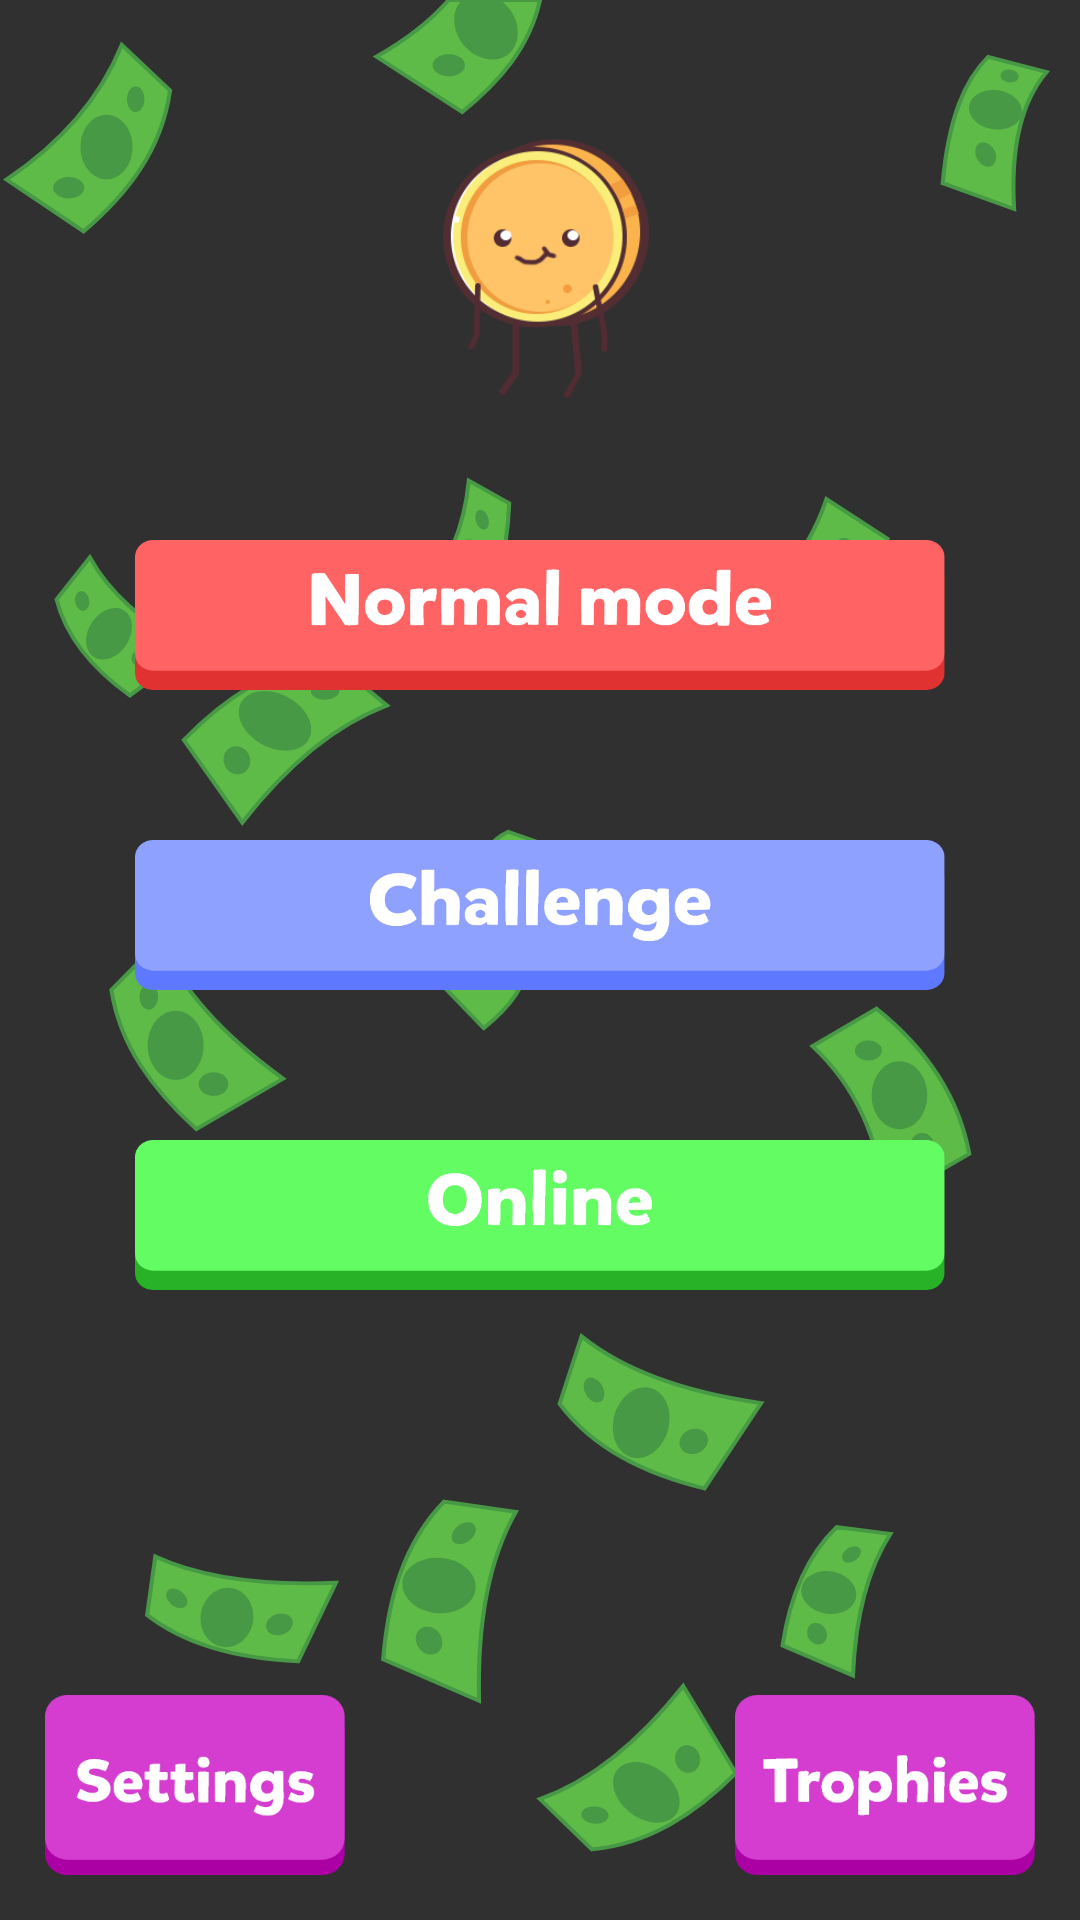

Here is an Android app screen rendered from its layout file. Give the layout XML and the strings, colors and styles it references.
<!-- AndroidManifest.xml: application theme AppTheme -->
<!-- res/layout/activity_home_screen.xml -->
<?xml version="1.0" encoding="utf-8"?>
<RelativeLayout
    xmlns:android="http://schemas.android.com/apk/res/android"
    xmlns:app="http://schemas.android.com/apk/res-auto"
    xmlns:tools="http://schemas.android.com/tools"
    android:layout_width="match_parent"
    android:layout_height="match_parent"
    tools:context="com.risco.android.fairprice.activities.HomeScreenActivity"
    android:background="@drawable/money_falling">

    <LinearLayout
        android:layout_width="match_parent"
        android:layout_height="match_parent"
        android:orientation="vertical"
        >
        <RelativeLayout
            android:layout_width="match_parent"
            android:layout_height="180dp"
            >
            <ImageView
                android:layout_width="110dp"
                android:layout_height="110dp"
                android:src="@drawable/ic_happycoin"
                android:layout_centerHorizontal="true"
                android:layout_centerVertical="true"
                />
        </RelativeLayout>
        <RelativeLayout
            android:layout_width="match_parent"
            android:layout_height="wrap_content"
            android:layout_marginBottom="50dp"
            >

            <Button
                android:layout_width="270dp"
                android:layout_height="50dp"
                android:layout_centerHorizontal="true"
                android:layout_centerVertical="true"
                android:background="@drawable/selector_button_normal"
                android:id="@+id/button_normal"
                />
        </RelativeLayout>
        <RelativeLayout
            android:layout_width="match_parent"
            android:layout_height="wrap_content"
            android:layout_marginBottom="50dp">

            <Button
                android:layout_width="270dp"
                android:layout_height="50dp"
                android:layout_centerHorizontal="true"
                android:background="@drawable/selector_button_challenge"
                android:id="@+id/button_challenge"
                />
        </RelativeLayout>
        <RelativeLayout
            android:layout_width="match_parent"
            android:layout_height="wrap_content"
            >

            <Button
                android:layout_width="270dp"
                android:layout_height="50dp"
                android:layout_centerHorizontal="true"
                android:background="@drawable/selector_button_online"
                android:id="@+id/button_online"
                />
        </RelativeLayout>
        <LinearLayout
            android:layout_width="match_parent"
            android:layout_height="match_parent"
            android:orientation="horizontal"
            android:weightSum="10">
            <RelativeLayout
                android:layout_width="match_parent"
                android:layout_height="match_parent">
                <RelativeLayout
                    android:layout_width="match_parent"
                    android:layout_height="wrap_content"
                    android:layout_weight="5"
                    android:layout_alignParentBottom="true">
                    <Button
                        android:layout_width="100dp"
                        android:layout_height="60dp"
                        android:layout_marginStart="15dp"
                        android:background="@drawable/selector_button_settings"
                        android:layout_marginBottom="15dp"
                        android:id="@+id/button_settings"
                        />
                </RelativeLayout>
                <RelativeLayout
                    android:layout_width="match_parent"
                    android:layout_height="wrap_content"
                    android:layout_weight="5"
                    android:layout_alignParentBottom="true">
                    <Button
                        android:layout_width="100dp"
                        android:layout_height="60dp"
                        android:background="@drawable/selector_button_trophies"
                        android:layout_alignParentEnd="true"
                        android:layout_marginRight="15dp"
                        android:layout_marginBottom="15dp"
                        android:id="@+id/button_trophies"/>
                </RelativeLayout>

            </RelativeLayout>

        </LinearLayout>

    </LinearLayout>

</RelativeLayout>
<!-- resources referenced by this layout -->
<resources>
  <!-- drawable ic_happycoin: png bitmap (drawable, 20874 bytes) -->
  <!-- drawable money_falling: vector/xml drawable (drawable, 16012 chars, omitted) -->
  <!-- drawable selector_button_challenge (drawable) -->
  <?xml version="1.0" encoding="utf-8"?>
  <selector
      xmlns:android="http://schemas.android.com/apk/res/android">
      <item
          android:state_focused="true"
          android:drawable="@drawable/button_challenge_pressed"/>
      <item
          android:state_pressed="true"
          android:drawable="@drawable/button_challenge_pressed" />
      <item
          android:drawable="@drawable/button_challenge" />
  
  
  </selector>
  <!-- drawable selector_button_normal (drawable) -->
  <?xml version="1.0" encoding="utf-8"?>
  <selector
      xmlns:android="http://schemas.android.com/apk/res/android">
      <item
          android:state_focused="true"
          android:drawable="@drawable/button_normal_pressed"/>
      <item
          android:state_pressed="true"
          android:drawable="@drawable/button_normal_pressed" />
      <item
          android:drawable="@drawable/button_normal" />
  
  </selector>
  <!-- drawable selector_button_online (drawable) -->
  <?xml version="1.0" encoding="utf-8"?>
  <selector
      xmlns:android="http://schemas.android.com/apk/res/android">
      <item
          android:state_focused="true"
          android:drawable="@drawable/button_online_pressed"/>
      <item
          android:state_pressed="true"
          android:drawable="@drawable/button_online_pressed" />
      <item
          android:drawable="@drawable/button_online" />
  
  </selector>
  <!-- drawable selector_button_settings (drawable) -->
  <?xml version="1.0" encoding="utf-8"?>
  <selector
      xmlns:android="http://schemas.android.com/apk/res/android">
      <item
          android:state_focused="true"
          android:drawable="@drawable/button_settings_pressed"/>
      <item
          android:state_pressed="true"
          android:drawable="@drawable/button_settings_pressed" />
      <item
          android:drawable="@drawable/button_settings" />
  
  </selector>
  <!-- drawable selector_button_trophies (drawable) -->
  <?xml version="1.0" encoding="utf-8"?>
  <selector
      xmlns:android="http://schemas.android.com/apk/res/android">
      <item
          android:state_focused="true"
          android:drawable="@drawable/button_trophies_pressed"/>
      <item
          android:state_pressed="true"
          android:drawable="@drawable/button_trophies_pressed" />
      <item
          android:drawable="@drawable/button_trophies" />  //means normal
  
  </selector>
  <style name="AppTheme" parent="Theme.AppCompat.NoActionBar">
          
          <item name="colorPrimary">@color/colorPrimary</item>
          <item name="colorPrimaryDark">@color/colorPrimaryDark</item>
          <item name="colorAccent">@color/colorAccent</item>
          <item name="android:windowLightStatusBar">false</item>
      </style>
  <!-- drawable button_challenge_pressed: png bitmap (drawable, 10420 bytes) -->
  <!-- drawable button_challenge: png bitmap (drawable, 11031 bytes) -->
  <!-- drawable button_normal_pressed: png bitmap (drawable, 11531 bytes) -->
  <!-- drawable button_normal: png bitmap (drawable, 12339 bytes) -->
  <!-- drawable button_online_pressed: png bitmap (drawable, 8769 bytes) -->
  <!-- drawable button_online: png bitmap (drawable, 9200 bytes) -->
  <!-- drawable button_settings_pressed: png bitmap (drawable, 8004 bytes) -->
  <!-- drawable button_settings: png bitmap (drawable, 8494 bytes) -->
  <!-- drawable button_trophies_pressed: png bitmap (drawable, 6980 bytes) -->
  <!-- drawable button_trophies: png bitmap (drawable, 7479 bytes) -->
  <color name="colorPrimary">#3F51B5</color>
  <color name="colorPrimaryDark">#5E5E5E</color>
  <color name="colorAccent">#FF4081</color>
</resources>
